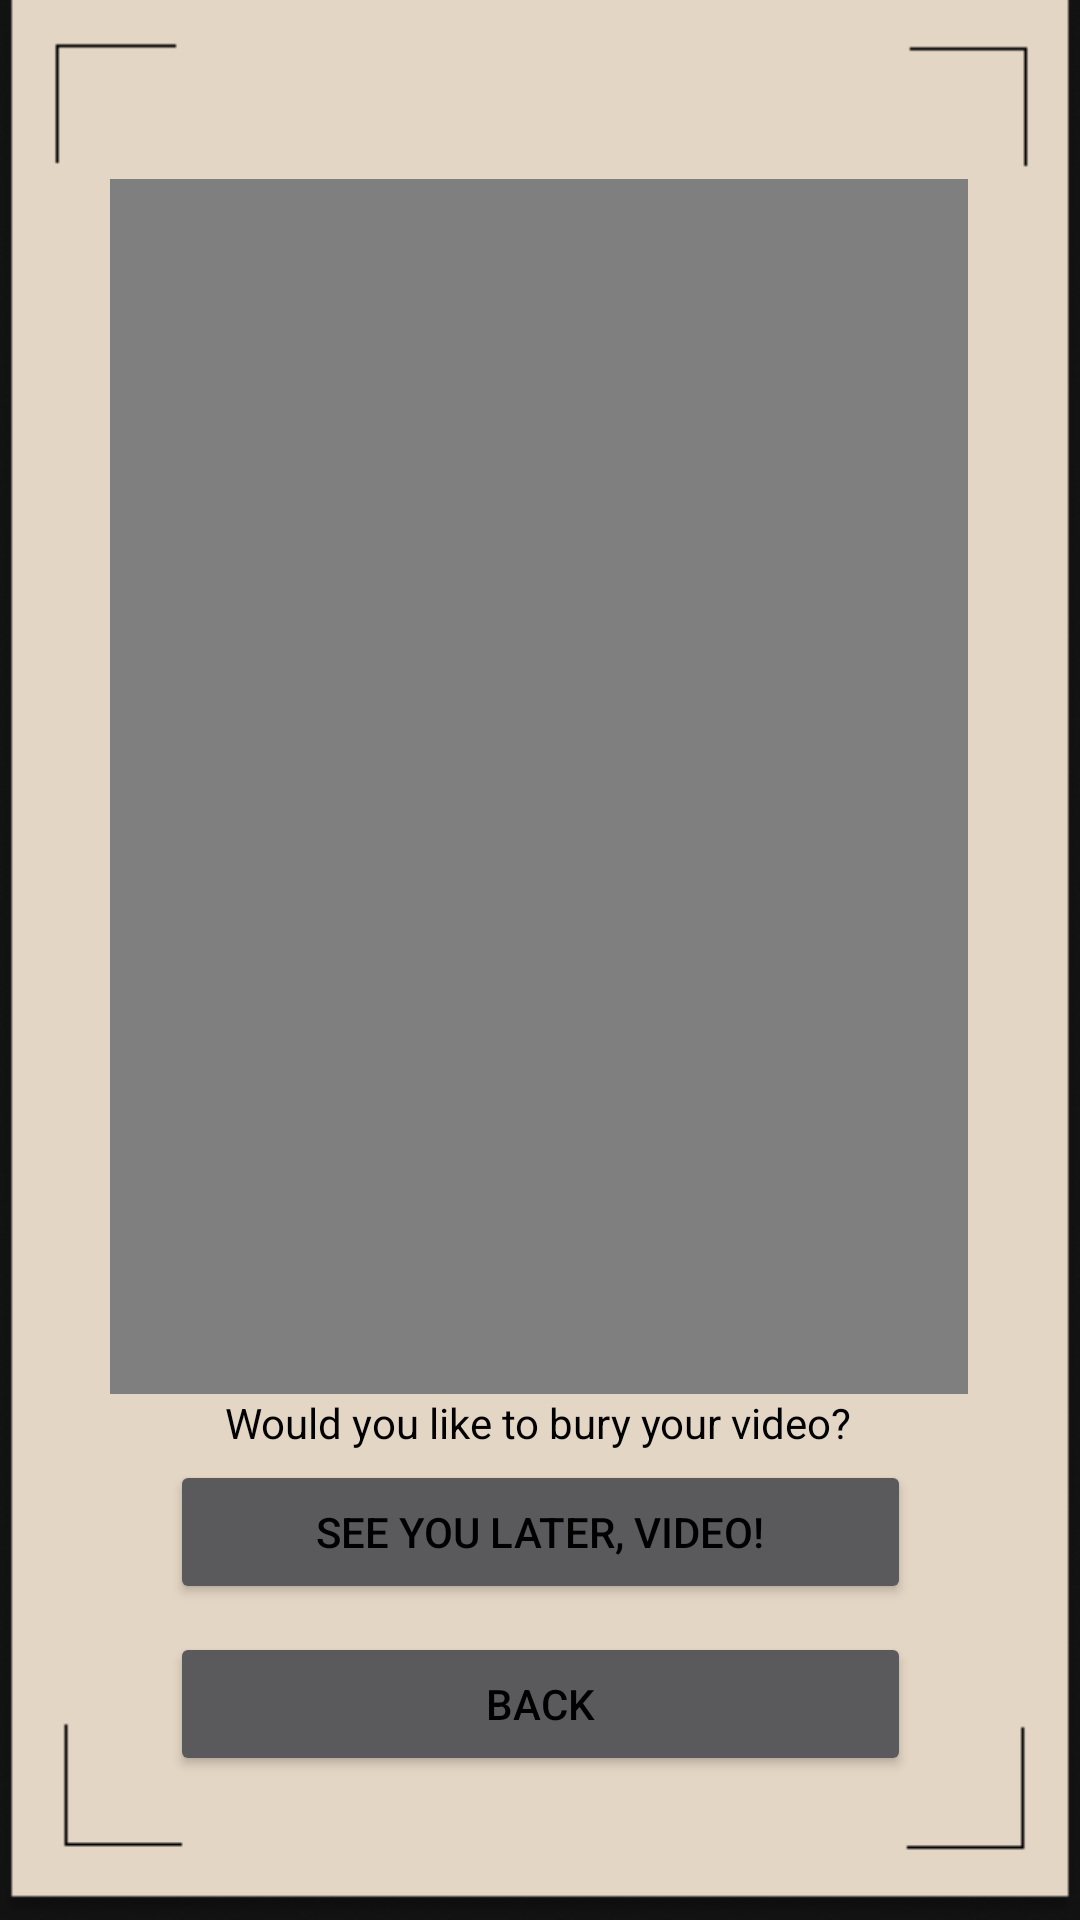

Here is an Android app screen rendered from its layout file. Give the layout XML and the strings, colors and styles it references.
<!-- AndroidManifest.xml: application theme Theme.FinalProjectGroup3 -->
<!-- res/layout/activity_video.xml -->
<?xml version="1.0" encoding="utf-8"?>
<androidx.constraintlayout.widget.ConstraintLayout xmlns:android="http://schemas.android.com/apk/res/android"
    xmlns:app="http://schemas.android.com/apk/res-auto"
    xmlns:tools="http://schemas.android.com/tools"
    android:layout_width="match_parent"
    android:layout_height="match_parent"
    android:background="@drawable/nudebg"
    tools:context=".VideoActivity">

    <Button
        android:id="@+id/nextToMessage"
        android:layout_width="247dp"
        android:layout_height="48dp"
        android:layout_marginBottom="96dp"
        android:text="See you later, video!"
        android:onClick="next"
        app:layout_constraintBottom_toBottomOf="parent"
        app:layout_constraintEnd_toEndOf="parent"
        app:layout_constraintStart_toStartOf="parent"
        app:layout_constraintTop_toBottomOf="@+id/videoView"
        app:layout_constraintVertical_bias="0.703" />

    <Button
        android:id="@+id/backToHome"
        android:layout_width="247dp"
        android:layout_height="48dp"
        android:layout_marginBottom="48dp"
        android:text="Back"
        android:onClick="back"
        app:layout_constraintBottom_toBottomOf="parent"
        app:layout_constraintEnd_toEndOf="parent"
        app:layout_constraintStart_toStartOf="parent"
        app:layout_constraintTop_toBottomOf="@+id/nextToDate"
        app:layout_constraintVertical_bias="0.437" />

    <VideoView
        android:id="@+id/videoView"
        android:layout_width="286dp"
        android:layout_height="405dp"
        app:layout_constraintBottom_toBottomOf="parent"
        app:layout_constraintEnd_toEndOf="parent"
        app:layout_constraintHorizontal_bias="0.496"
        app:layout_constraintStart_toStartOf="parent"
        app:layout_constraintTop_toTopOf="parent"
        app:layout_constraintVertical_bias="0.254" />

    <TextView
        android:id="@+id/textView4"
        android:layout_width="wrap_content"
        android:layout_height="wrap_content"
        android:text="Would you like to bury your video?"
        app:layout_constraintBottom_toTopOf="@+id/nextToDate"
        app:layout_constraintEnd_toEndOf="parent"
        app:layout_constraintHorizontal_bias="0.497"
        app:layout_constraintStart_toStartOf="parent"
        app:layout_constraintTop_toBottomOf="@+id/videoView"
        app:layout_constraintVertical_bias="0.795" />

</androidx.constraintlayout.widget.ConstraintLayout>
<!-- resources referenced by this layout -->
<resources>
  <!-- drawable nudebg: png bitmap (drawable-v24, 11443 bytes) -->
  <style name="Theme.FinalProjectGroup3" parent="Theme.MaterialComponents.NoActionBar">
          
          <item name="colorPrimary">@color/button</item>
          <item name="colorPrimaryVariant">@color/black</item>
          <item name="colorOnPrimary">@color/white</item>
          <item name="colorAccent">@color/white</item>
          <item name="android:textColor">@color/black</item>
          
          <item name="colorSecondary">@color/white</item>
          <item name="colorSecondaryVariant">@color/white</item>
          <item name="colorOnSecondary">@color/white</item>
          
          <item name="android:statusBarColor" tools:targetApi="l">?attr/colorPrimaryVariant</item>
          \
      </style>
  <color name="button">#413D38</color>
  <color name="black">#FF000000</color>
  <color name="white">#FFFFFFFF</color>
</resources>
